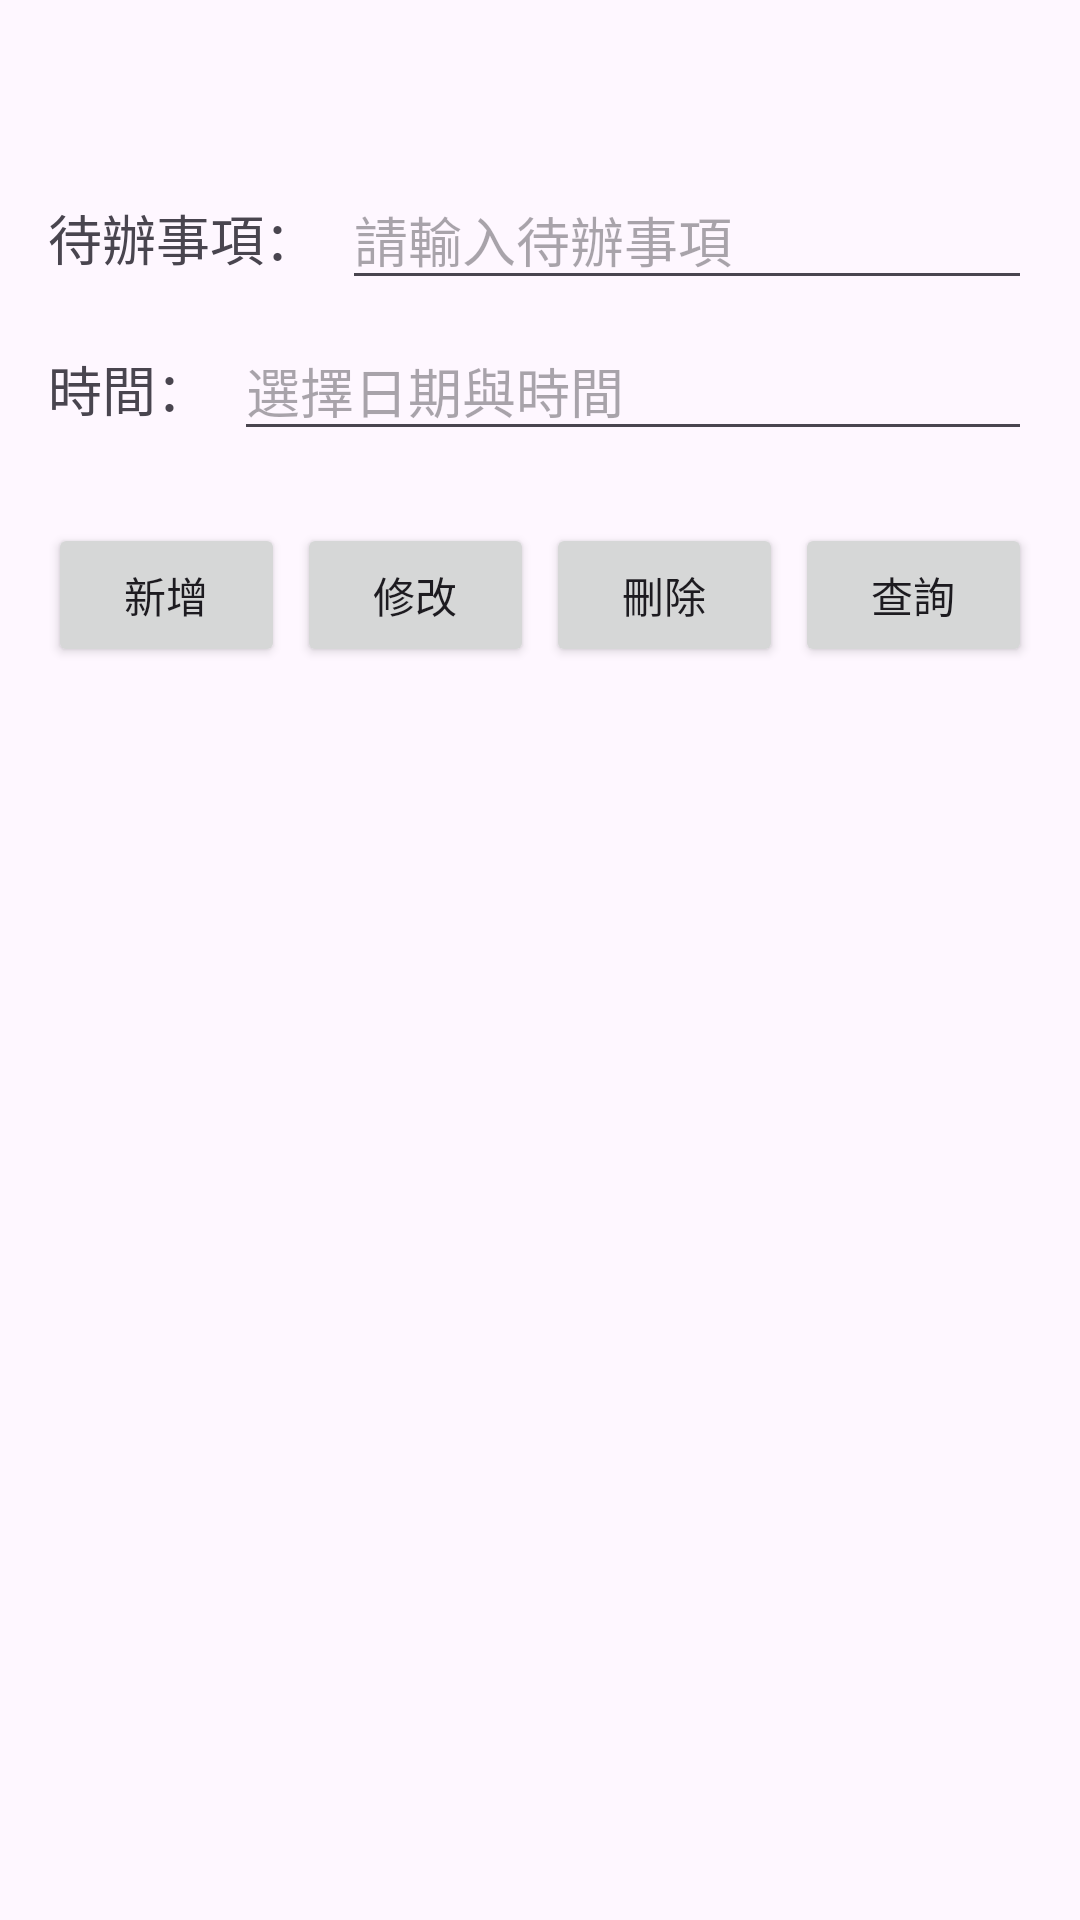

Layout XML and referenced resources for this Android screen:
<!-- AndroidManifest.xml: application theme Theme.ShakyaFinal -->
<!-- res/layout/activity_main.xml -->
<?xml version="1.0" encoding="utf-8"?>
<androidx.constraintlayout.widget.ConstraintLayout xmlns:android="http://schemas.android.com/apk/res/android"
    xmlns:app="http://schemas.android.com/apk/res-auto"
    xmlns:tools="http://schemas.android.com/tools"
    android:id="@+id/main"
    android:layout_width="match_parent"
    android:layout_height="match_parent"
    tools:context=".MainActivity">

    
    <ImageView
        android:id="@+id/header_image"
        android:layout_width="50dp"
        android:layout_height="50dp"
        android:scaleType="centerCrop"
        android:src="@drawable/todo"
        app:layout_constraintEnd_toEndOf="parent"
        app:layout_constraintStart_toStartOf="parent"
        app:layout_constraintTop_toTopOf="parent" />

    
    <TextView
        android:id="@+id/task_label"
        android:layout_width="wrap_content"
        android:layout_height="wrap_content"
        android:text="待辦事項："
        android:textSize="18sp"
        android:layout_marginStart="16dp"
        app:layout_constraintStart_toStartOf="parent"
        app:layout_constraintTop_toBottomOf="@id/header_image"
        android:layout_marginTop="16dp" />

    
    <EditText
        android:id="@+id/ed_task"
        android:layout_width="0dp"
        android:layout_height="wrap_content"
        android:hint="請輸入待辦事項"
        android:inputType="text"
        android:layout_marginStart="8dp"
        app:layout_constraintStart_toEndOf="@id/task_label"
        app:layout_constraintEnd_toEndOf="parent"
        app:layout_constraintBaseline_toBaselineOf="@id/task_label"
        android:layout_marginEnd="16dp" />

    
    <TextView
        android:id="@+id/time_label"
        android:layout_width="wrap_content"
        android:layout_height="wrap_content"
        android:text="時間："
        android:textSize="18sp"
        android:layout_marginTop="24dp"
        android:layout_marginStart="16dp"
        app:layout_constraintTop_toBottomOf="@id/task_label"
        app:layout_constraintStart_toStartOf="parent" />

    
    <EditText
        android:id="@+id/ed_time"
        android:layout_width="0dp"
        android:layout_height="wrap_content"
        android:hint="選擇日期與時間"
        android:focusable="false"
        android:inputType="none"
        android:layout_marginStart="8dp"
        app:layout_constraintStart_toEndOf="@id/time_label"
        app:layout_constraintEnd_toEndOf="parent"
        app:layout_constraintBaseline_toBaselineOf="@id/time_label"
        android:layout_marginEnd="16dp" />

    
    <LinearLayout
        android:id="@+id/button_group"
        android:layout_width="0dp"
        android:layout_height="wrap_content"
        android:orientation="horizontal"
        android:layout_marginTop="24dp"
        android:layout_marginStart="16dp"
        android:layout_marginEnd="16dp"
        app:layout_constraintTop_toBottomOf="@id/ed_time"
        app:layout_constraintStart_toStartOf="parent"
        app:layout_constraintEnd_toEndOf="parent">

        <Button
            android:id="@+id/btn_insert"
            android:layout_width="0dp"
            android:layout_height="wrap_content"
            android:layout_marginEnd="4dp"
            android:layout_weight="1"
            android:text="新增" />

        <Button
            android:id="@+id/btn_update"
            android:layout_width="0dp"
            android:layout_height="wrap_content"
            android:layout_marginEnd="4dp"
            android:layout_weight="1"
            android:text="修改" />

        <Button
            android:id="@+id/btn_delete"
            android:layout_width="0dp"
            android:layout_height="wrap_content"
            android:layout_marginEnd="4dp"
            android:layout_weight="1"
            android:text="刪除" />

        <Button
            android:id="@+id/btn_query"
            android:layout_width="0dp"
            android:layout_height="wrap_content"
            android:layout_weight="1"
            android:text="查詢" />
    </LinearLayout>

    
    <ListView
        android:id="@+id/listView"
        android:layout_width="0dp"
        android:layout_height="0dp"
        android:layout_marginTop="16dp"
        android:layout_marginStart="16dp"
        android:layout_marginEnd="16dp"
        android:layout_marginBottom="16dp"
        app:layout_constraintTop_toBottomOf="@id/button_group"
        app:layout_constraintBottom_toBottomOf="parent"
        app:layout_constraintStart_toStartOf="parent"
        app:layout_constraintEnd_toEndOf="parent" />

</androidx.constraintlayout.widget.ConstraintLayout>
<!-- resources referenced by this layout -->
<resources>
  <style name="Theme.ShakyaFinal" parent="Base.Theme.ShakyaFinal" />
  <style name="Base.Theme.ShakyaFinal" parent="Theme.Material3.DayNight.NoActionBar">
          
          
      </style>
</resources>
